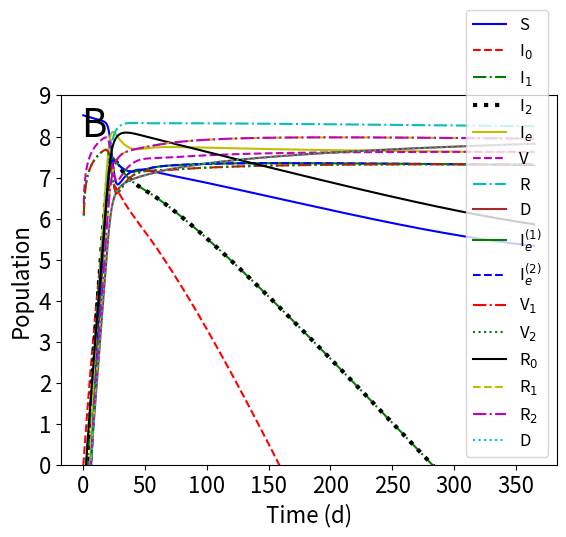

Write the Python code that produced this figure.
# -*- coding: utf-8 -*-
"""
Created on Sun May 30 16:14:46 2021

[redacted]
"""
import numpy as np
from scipy.integrate import odeint
import matplotlib
import matplotlib.pyplot as plt

beta_0 = 1.12
beta_1 = beta_0
beta_2 = beta_0
beta_e = beta_0
# delta -> Natural Birth rate / Natural Death Rate
delta = 3.3 * 10**-5
# alpha -> Recovery Rate
alpha = 1.0 / 7.0
# gamma -> rate of vaccination (.001 -> 1) (*logspace*)
gamma_1 = .01
gamma_2 = gamma_1
#epsilon -> vaccine efficacy
eps_1 = .5
eps_2 = eps_1
# n -> total population
n = 328.2*10**6
#delta_v -> rate of death due to virus
delta_v = 0.00366
#omega -> rate of waning immunity
omega = 1.0 / 30.0
# s -> # suspectible people, iw-> # infected w. wild type virus
# ie -> # infected w. escaped virus, # v -> # vaccinated, r-> # recovered
# fixed points - set time derivatives equal to zero
def model(m, t): 
    s = m[0]
    i0 = m[1]
    i_1_0 = m[2]
    i_1_1 = m[3]
    i_2_0 = m[4]
    i_2_2 = m[5]
    ie_0 = m[6]
    ie_1 = m[7]
    ie_2 = m[8]
    v1 = m[9]
    v2 = m[10]
    r0 = m[11]
    r1 = m[12]
    r2 = m[13]
    d = m[14]

    dsdt = delta*(n-d) - beta_0*i0*s/n - beta_1*(i_1_0 + i_1_1)*s/n - beta_2*(i_2_0 + i_2_2)*s/n - beta_e*(ie_0 + ie_1 + ie_2)*s/n - gamma_1*s - gamma_2*s - delta*s + omega*r0
    
    di0dt = beta_0*i0*s/n - (delta + alpha + delta_v)*i0
    di0dt_tot = beta_0*i0*s/n
    
    di_1_0dt = beta_1*(i_1_0 + i_1_1)*s/n - (delta + alpha + delta_v)*i_1_0
    di_1_0dt_tot = beta_1*(i_1_0 + i_1_1)*s/n
    
    di_1_1dt = beta_1*(i_1_0 + i_1_1)*v1/n + (1-eps_1)*beta_0*i0*v1/n - (delta + alpha + delta_v)*i_1_1
    di_1_1dt_tot = beta_1*(i_1_0 + i_1_1)*v1/n + (1-eps_1)*beta_0*i0*v1/n
    
    di_2_0dt = beta_2*(i_2_0 + i_2_2)*s/n - (delta + alpha + delta_v)*i_2_0
    di_2_0dt_tot = beta_2*(i_2_0 + i_2_2)*s/n
    
    di_2_2dt = beta_2*(i_2_0 + i_2_2)*v2/n + (1-eps_2)*beta_0*i0*v2/n - (delta + alpha + delta_v)*i_2_2
    di_2_2dt_tot = beta_2*(i_2_0 + i_2_2)*v2/n + (1-eps_2)*beta_0*i0*v2/n

    die_0dt = beta_e*(ie_0 + ie_1 + ie_2)*s/n - (delta + alpha + delta_v)*ie_0
    die_0dt_tot = beta_e*(ie_0 + ie_1 + ie_2)*s/n

    die_1dt = beta_e*(ie_0 + ie_1 + ie_2)*v1/n + (1-eps_1)*beta_2*(i_2_0 + i_2_2)*v1/n - (delta + alpha + delta_v)*ie_1
    die_1dt_tot = beta_e*(ie_0 + ie_1 + ie_2)*v1/n + (1-eps_1)*beta_2*(i_2_0 + i_2_2)*v1/n
    
    die_2dt = beta_e*(ie_0 + ie_1 + ie_2)*v2/n + (1-eps_2)*beta_1*(i_1_0 + i_1_1)*v2/n - (delta + alpha + delta_v)*ie_2
    die_2dt_tot = beta_e*(ie_0 + ie_1 + ie_2)*v2/n + (1-eps_2)*beta_1*(i_1_0 + i_1_1)*v2/n
    
    dv1dt = gamma_1*(s + r0) - beta_1*(i_1_0 + i_1_1)*v1/n - (1-eps_1)*beta_0*i0*v1/n -beta_e*(ie_0 + ie_1 + ie_2)*v1/n - (1-eps_2)*beta_1*(i_1_0 + i_1_1)*v1/n - delta*v1 + omega*r1
    
    dv2dt = gamma_2*(s + r0) - beta_2*(i_2_0 + i_2_2)*v2/n - (1-eps_2)*beta_0*i0*v2/n -beta_e*(ie_0 + ie_1 + ie_2)*v2/n - (1-eps_1)*beta_2*(i_2_0 + i_2_2)*v2/n - delta*v2 + omega*r2
    
    dr0dt = alpha*(i0 + i_1_0 + i_2_0 + ie_0) - gamma_1*r0 - gamma_2*r0 - delta*r0 - omega*r0
    
    dr1dt = alpha*(i_1_1 + ie_1) - delta*r1 - omega*r1
    
    dr2dt = alpha*(i_2_2 + ie_2) - delta*r2 - omega*r2
    
    dddt = delta_v*(i0 + i_1_0 + i_1_1 + i_2_0 + i_2_2 + ie_0 + ie_1 + ie_2)
    
    dmdt = [dsdt, di0dt, di_1_0dt, di_1_1dt, di_2_0dt, di_2_2dt, die_0dt, die_1dt, die_2dt, dv1dt, dv2dt, dr0dt, dr1dt, dr2dt, dddt, di0dt_tot, di_1_0dt_tot, di_1_1dt_tot, di_2_0dt_tot, di_2_2dt_tot, die_0dt_tot, die_1dt_tot, die_2dt_tot]    
    return dmdt
l = 1000
m0 = [n-1,1,0,0,0,0,0,0,0,0,0,0,0,0,0,1,0,0,0,0,0,0,0]
t = np.linspace(0,365, l)
e = np.linspace(0, 1,6)
g = np.logspace(-3,0,6)
m = odeint(model, m0, t)

#code for graphing the model with given values for gamma and epsilon
plt.plot(t, np.log10(m[:,0]), "b-", label = "S")
plt.plot(t, np.log10(m[:,1]), "r--", label = "I$_0$")
plt.plot(t, np.log10(m[:,2]+m[:,3]), "g-.", label = "I$_1$")
plt.plot(t, np.log10(m[:,4]+m[:,5]), "k:", label = "I$_2$", linewidth = "3")
plt.plot(t, np.log10(m[:,6]+m[:,7]+m[:,8]), "y-", label = "I$_e$")
plt.plot(t, np.log10(m[:,9]+m[:,10]), "m--", label = "V")
plt.plot(t, np.log10(m[:,11]+m[:,12]+m[:,13]), "c-.", label = "R")
plt.plot(t, np.log10(m[:,14]), "brown", label = "D")
plt.xlabel("Time (d)", fontsize = "16")
plt.ylabel("Population", fontsize = "16")
plt.xticks(fontsize=16)
plt.yticks(fontsize=16)
plt.ylim([0,9])
#plt.text(-2,7,'A', fontsize = '28')
plt.legend(loc = "lower right",fontsize = "12")
plt.savefig("2Vaccine-1.pdf", bbox_inches='tight', pad_inches=0.2)
plt.show()

plt.plot(t, np.log10(m[:,7]), "g-", label = "I$_e^{(1)}$")
plt.plot(t, np.log10(m[:,8]), "b--", label = "I$_e^{(2)}$")
plt.plot(t, np.log10(m[:,9]), "r-.", label = "V$_1$")
plt.plot(t, np.log10(m[:,10]), "g:", label = "V$_2$")
plt.plot(t, np.log10(m[:,11]), "k-", label = "R$_0$")
plt.plot(t, np.log10(m[:,12]), "y--", label = "R$_1$")
plt.plot(t, np.log10(m[:,13]), "m-.", label = "R$_2$")
plt.plot(t, np.log10(m[:,14]), "c:", label = "D")
plt.xlabel("Time (d)", fontsize = "16")
plt.ylabel("Population", fontsize = "16")
plt.xticks(fontsize=16)
plt.yticks(fontsize=16)
plt.ylim([0,9])
plt.text(-2,8,'B', fontsize = '28')
plt.legend(loc = "lower right",fontsize = "12")
plt.savefig("2Vaccine-2.pdf", bbox_inches='tight', pad_inches=0.2)
plt.show()


#code for creating multiple graphs given varying values for gamma and epsilon
#figure, axes = plt.subplots(nrows = 6, ncols = 6, sharex = "col", sharey = "row")
#figure.set_figheight(20)
#figure.set_figwidth(30)
#for i in range(6):
 #   for j in range(6):
  #      epsilon = e[i]
   #     gamma = g[j]
   #     m = odeint(model, m0, t)
   #     axes[i,j].plot(t, m[:,0], "b-", label = "s")
   #     axes[i,j].plot(t, m[:,1], "r-", label = "iw")
   #     axes[i,j].plot(t, m[:,2], "g-", label = "ieu")
   #     axes[i,j].plot(t, m[:,3], "k-", label = "ie")
   #     axes[i,j].plot(t, m[:,4], "y-", label = "v")
   #     axes[i,j].plot(t, m[:,5], "m-", label = "r")
   #    axes[i,j].plot(t, m[:,6], "c-", label = "rv")
   #     axes[i,j].plot(t, m[:,7], "g:", label = "d")
   #     axes[i,j].set_title("gamma: " + str(round(gamma,4)) + "   epsilon: " + str(round(epsilon,4)))
#lines, labels = figure.axes[-1].get_legend_handles_labels()
#figure.legend(lines, labels, bbox_to_anchor=(1.05, .5, 0.3, 0.2), loc='upper left',prop={"size":20})
#figure.tight_layout()
#figure.add_subplot(111, frame_on=False)
#plt.tick_params(labelcolor="none", bottom=False, left=False)

#plt.xlabel("Time")
#plt.ylabel("Population")
#plt.show()
#total_pop = m[999][0] + m[999][1] + m[999][2] + m[999][3] + m[999][4] + m[999][5] + m[999][6] + m[999][7]
#print(str(total_pop))
# def heatmap(data, row_labels, col_labels, ax=None,
#             cbar_kw={}, cbarlabel="", **kwargs):


#     if not ax:
#         ax = plt.gca()

#     # Plot the heatmap
#     im = ax.imshow(data, **kwargs)

#     # Create colorbar
#     cbar = ax.figure.colorbar(im, ax=ax, **cbar_kw)
#     cbar.ax.set_ylabel(cbarlabel, rotation=-90, va="bottom")

#     # We want to show all ticks...
#     ax.set_xticks([0, 16.6666, 33.3333, 50, 66.6666, 83.3333, 100])
#     ax.set_yticks([0,20,40,60,80,99.2])
#     # ... and label them with the respective list entries.
#     ax.set_xticklabels(col_labels)
#     ax.set_yticklabels(row_labels)

#     # Let the horizontal axes labeling appear on top.
#     ax.tick_params(top=False, bottom=True,
#                    labeltop=False, labelbottom=True)

#     # Rotate the tick labels and set their alignment.
#     plt.setp(ax.get_xticklabels(), rotation=0, ha="center",
#              rotation_mode="anchor")

#     # Turn spines off and create white grid.
#     for edge, spine in ax.spines.items():
#         spine.set_visible(False)


#     return im, cbar


# def annotate_heatmap(im, data=None, valfmt="{x:.2f}",
#                      textcolors=("black", "white"),
#                      threshold=None, **textkw):


#     if not isinstance(data, (list, np.ndarray)):
#         data = im.get_array()

#     # Normalize the threshold to the images color range.
#     if threshold is not None:
#         threshold = im.norm(threshold)
#     else:
#         threshold = im.norm(data.max())/2.

#     # Set default alignment to center, but allow it to be
#     # overwritten by textkw.
#     kw = dict(horizontalalignment="center",
#               verticalalignment="center")
#     kw.update(textkw)

#     # Get the formatter in case a string is supplied
#     if isinstance(valfmt, str):
#         valfmt = matplotlib.ticker.StrMethodFormatter(valfmt)

#     # Loop over the data and create a `Text` for each "pixel".
#     # Change the text's color depending on the data.
#     texts = []
#     for i in range(data.shape[0]):
#         for j in range(data.shape[1]):
#             kw.update(color=textcolors[int(im.norm(data[i, j]) > threshold)])
            
            

#     return texts
# fig, ax = plt.subplots(figsize = (20,20))
# #code for heatmap generation
# gam = np.logspace(-6,0,100)
# eps = np.linspace(1,0,100)
# esc = (100,100)
# esc = np.zeros(esc)
# gam_r = ["$\mathregular{10^{-6}}$","$\mathregular{10^{-5}}$", "$\mathregular{10^{-4}}$", "$\mathregular{10^{-3}}$", "$\mathregular{10^{-2}}$", "$\mathregular{10^{-1}}$", "$\mathregular{10^{0}}$"]
# eps_r = [1.0, 0.8, 0.6, 0.4, 0.2, 0.0]
# for i in range(100):
#     for j in range(100):
#         eps_1 = eps[i]
#         eps_2 = eps[i]
#         gamma_1 = gam[j]/2.0
#         gamma_2 = gam[j]/2.0
#         m = odeint(model, m0, t)
#         esc[i,j] = (m[l-1,22] + m[l-1, 21] + m[l-1, 20]) / (m[l-1,15] + m[l-1, 16] + m[l-1, 17] + m[l-1, 18] + m[l-1,19]+ m[l-1,22] + m[l-1, 21] + m[l-1, 20])
# im, cbar = heatmap(esc, eps_r, gam_r, ax=ax,
#                    cmap="PuBu", cbarlabel="Fraction Escaped Virus")
# cbar.ax.set_ylabel("Fraction Escaped Virus",rotation=-90, va="bottom", size = 65)
# texts = annotate_heatmap(im, valfmt="{x:.1f}")
# plt.xlabel("Gamma")
# plt.ylabel("Epsilon")
# cbar.ax.tick_params(labelsize=50) 
# ax.tick_params(axis='x', labelsize=50)
# ax.tick_params(axis='y', labelsize=50)
# ax.xaxis.label.set_size(65)
# ax.yaxis.label.set_size(65)
# fig.tight_layout()
# plt.show()
